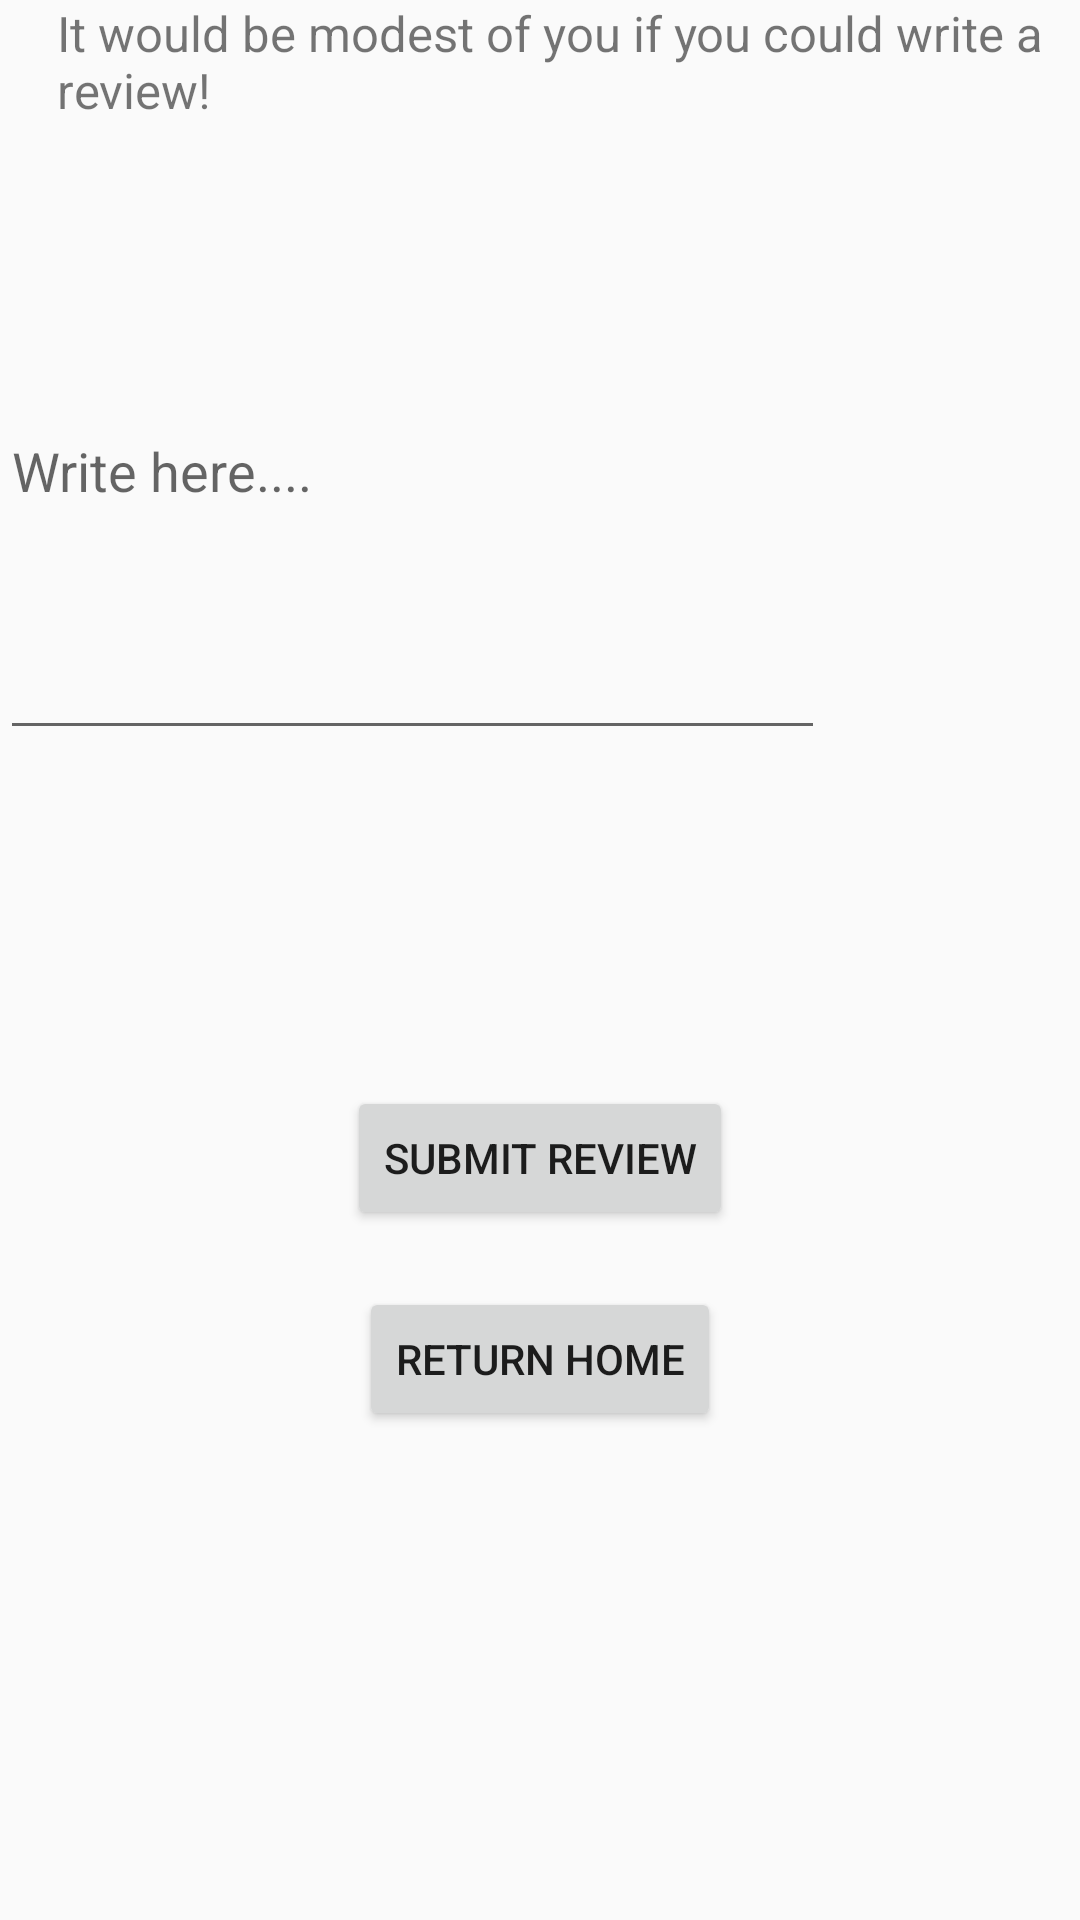

Layout XML and referenced resources for this Android screen:
<!-- AndroidManifest.xml: application theme AppTheme -->
<!-- res/layout/activity_review.xml -->
<?xml version="1.0" encoding="utf-8"?>

<RelativeLayout xmlns:android="http://schemas.android.com/apk/res/android"
    xmlns:app="http://schemas.android.com/apk/res-auto"
    xmlns:tools="http://schemas.android.com/tools"
    android:layout_width="match_parent"
    android:layout_height="match_parent"
    tools:context=".Review">

    <TextView
        android:id="@+id/textView3"
        android:layout_width="wrap_content"
        android:layout_height="38dp"
        android:layout_alignParentStart="true"
        android:layout_alignParentTop="true"
        android:layout_marginStart="19dp"
        android:textSize="8pt"
        android:text="It would be modest of you if you could write a review!"
        android:layout_alignParentLeft="true"
        android:layout_marginLeft="19dp" />

    <EditText
        android:id="@+id/reviewtext"
        android:layout_width="275dp"
        android:layout_height="189dp"
        android:layout_alignParentLeft="true"
        android:layout_alignParentStart="true"
        android:layout_alignParentTop="true"
        android:layout_marginTop="61dp"
        android:ems="10"
        android:hint="Write here...."
        android:inputType="textMultiLine" />

    <Button
        android:id="@+id/reviewbutton"
        android:layout_width="wrap_content"
        android:layout_height="wrap_content"
        android:layout_alignParentBottom="true"
        android:layout_centerHorizontal="true"
        android:layout_marginBottom="230dp"
        android:text="Submit Review" />

    <Button
        android:id="@+id/home"
        android:layout_width="wrap_content"
        android:layout_height="wrap_content"
        android:layout_alignParentBottom="true"
        android:layout_centerHorizontal="true"
        android:layout_marginBottom="163dp"
        android:text="Return Home" />
</RelativeLayout>
<!-- resources referenced by this layout -->
<resources>
  <style name="AppTheme" parent="Base.Theme.AppCompat.Light.DarkActionBar">
          
          <item name="colorPrimary">@color/colorPrimary</item>
          <item name="colorPrimaryDark">@color/colorPrimaryDark</item>
          <item name="colorAccent">@color/colorAccent</item>
      </style>
  <!-- not gathered from this repository: default colours our renderer supplied (Android Studio template values) -->
  <color name="colorPrimary">#FF6200EE</color>
  <color name="colorPrimaryDark">#FF3700B3</color>
  <color name="colorAccent">#FF03DAC5</color>
</resources>
